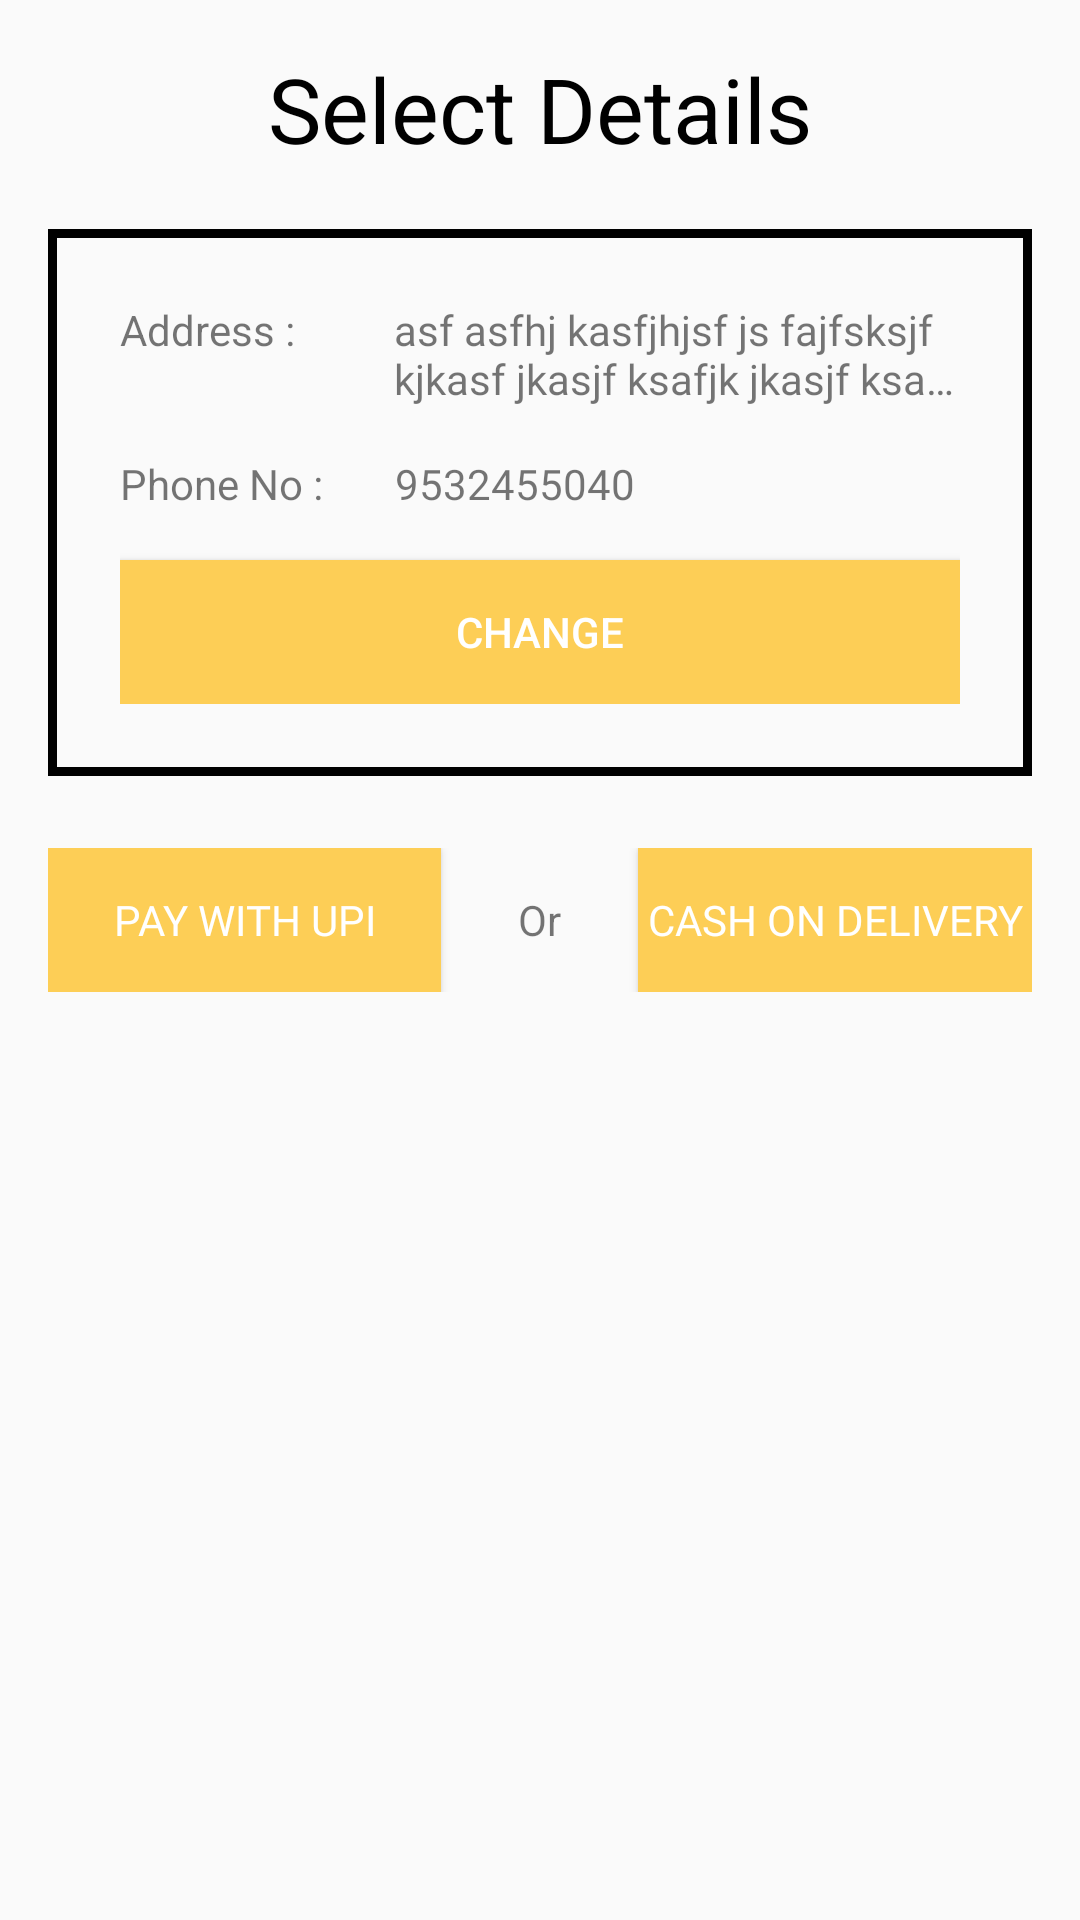

Write the Android layout XML for this screen, with the resource values it uses.
<!-- AndroidManifest.xml: application theme AppTheme -->
<!-- res/layout/bottom_sheet_address_checkout.xml -->
<?xml version="1.0" encoding="utf-8"?>
<LinearLayout xmlns:android="http://schemas.android.com/apk/res/android"
    xmlns:tools="http://schemas.android.com/tools"
    android:padding="16dp"
    android:orientation="vertical" android:layout_width="match_parent"
    android:layout_height="match_parent">

    <TextView
        android:textColor="@android:color/black"
        android:textSize="30sp"
        android:gravity="center"
        android:text="Select Details"
        android:layout_marginBottom="20dp"
        android:layout_width="match_parent"
        android:layout_height="wrap_content"/>

    <LinearLayout
        android:layout_width="match_parent"
        android:orientation="vertical"
        android:padding="24dp"
        android:background="@drawable/categories_border"
        android:layout_height="wrap_content">

        <LinearLayout
            android:id="@+id/address_view"
            android:orientation="horizontal"
            android:layout_width="match_parent"
            android:layout_height="wrap_content">

            <TextView
                android:text="Address :"
                android:layout_width="wrap_content"
                android:layout_height="wrap_content"/>

            <TextView
                android:id="@+id/address"
                android:text="asf asfhj kasfjhjsf js fajfsksjf kjkasf jkasjf ksafjk jkasjf ksa jnfjksfn"
                android:fontFamily="@font/roboto_medium"
                android:ellipsize="end"
                android:lines="2"
                android:layout_marginLeft="33dp"
                android:layout_width="0dp"
                android:layout_weight="1"
                android:layout_height="wrap_content"/>

        </LinearLayout>

        <LinearLayout
            android:id="@+id/phoneNo_View"
            android:layout_marginTop="16dp"
            android:orientation="horizontal"
            android:layout_width="match_parent"
            android:layout_height="wrap_content">

            <TextView
                android:text="Phone No :"
                android:layout_width="wrap_content"
                android:layout_height="wrap_content"/>

            <TextView
                android:id="@+id/phoneNo"
                android:text="9532455040"
                android:fontFamily="@font/roboto_medium"
                android:layout_marginLeft="24dp"
                android:layout_width="0dp"
                android:layout_weight="1"
                android:layout_height="wrap_content"/>

        </LinearLayout>

        <Button
            android:id="@+id/change_address"
            android:textColor="@color/white"
            android:background="@color/categoryHeading"
            android:layout_marginTop="16dp"
            android:text="Change"
            android:layout_width="match_parent"
            android:layout_height="wrap_content"/>

    </LinearLayout>

    <LinearLayout
        android:layout_marginTop="24dp"
        android:layout_marginBottom="24dp"
        android:orientation="horizontal"
        android:layout_width="match_parent"
        android:layout_height="wrap_content">

    <Button
        android:id="@+id/upi_button"
        android:fontFamily="@font/roboto_bold"
        android:textColor="@color/white"
        android:background="@color/categoryHeading"
        android:text="Pay With Upi"
        android:layout_width="0dp"
        android:layout_weight="2"
        android:layout_height="wrap_content"/>

    <TextView
        android:gravity="center"
        android:text="Or"
        android:layout_width="0dp"
        android:layout_weight="1"
        android:layout_height="wrap_content"/>

    <Button
        android:id="@+id/cash_on_delivery"
        android:fontFamily="@font/roboto_bold"
        android:textColor="@color/white"
        android:background="@color/categoryHeading"
        android:text="Cash On Delivery"
        android:layout_width="0dp"
        android:layout_weight="2"
        android:layout_height="match_parent"/>

    </LinearLayout>

</LinearLayout>
<!-- resources referenced by this layout -->
<resources>
  <color name="categoryHeading">#FDCE56</color>
  <color name="white">#ffffff</color>
  <!-- drawable categories_border (drawable) -->
  <?xml version="1.0" encoding="utf-8"?>
  <shape xmlns:android="http://schemas.android.com/apk/res/android"
      android:shape="rectangle">
  
      <stroke android:width="3dp"/>
  
  </shape>
  <style name="AppTheme" parent="Theme.AppCompat.Light.NoActionBar">
          
          <item name="colorPrimary">@color/colorPrimaryDark</item>
          <item name="colorPrimaryDark">@color/colorPrimary</item>
          <item name="colorAccent">@color/colorAccent</item>
          <item name="otpViewStyle">@style/OtpWidget.OtpView</item>
      </style>
  <color name="colorPrimaryDark">#000000</color>
  <color name="colorPrimary">#FDCE56</color>
  <color name="colorAccent">#A7164F</color>
</resources>
